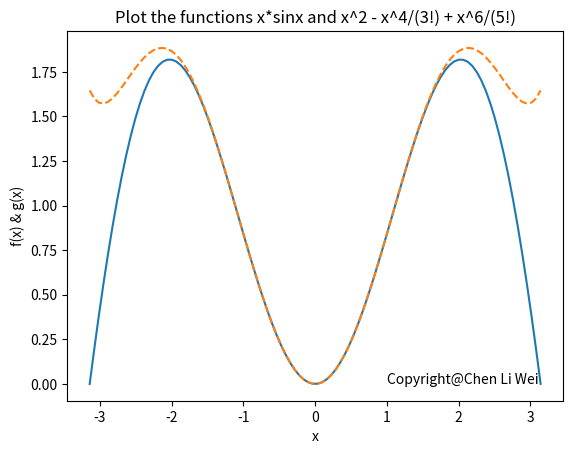

Write the Python code that produced this figure.
# -*- coding: utf-8 -*-
"""
Created on Mon Dec 24 00:47:39 2018

@author: abc
"""

import numpy as np
import matplotlib.pyplot as plt
from sympy import *              # 導入sympy

def f(x) :
    return x*np.sin(x)

def g(x) :
    return x**2 - x**4/(3*2) + x**6/(5*4*3*2)

x = np.linspace(-np.pi, np.pi, 100)
y1 = f(x)
y2 = g(x)
plt.plot(x, y1, '-', x, y2, '--')

plt.xlabel('x')
plt.ylabel('f(x) & g(x)')
plt.title('Plot the functions x*sinx and x^2 - x^4/(3!) + x^6/(5!)')
plt.text(1, 0, 'Copyright@Chen Li Wei')

plt.show()
